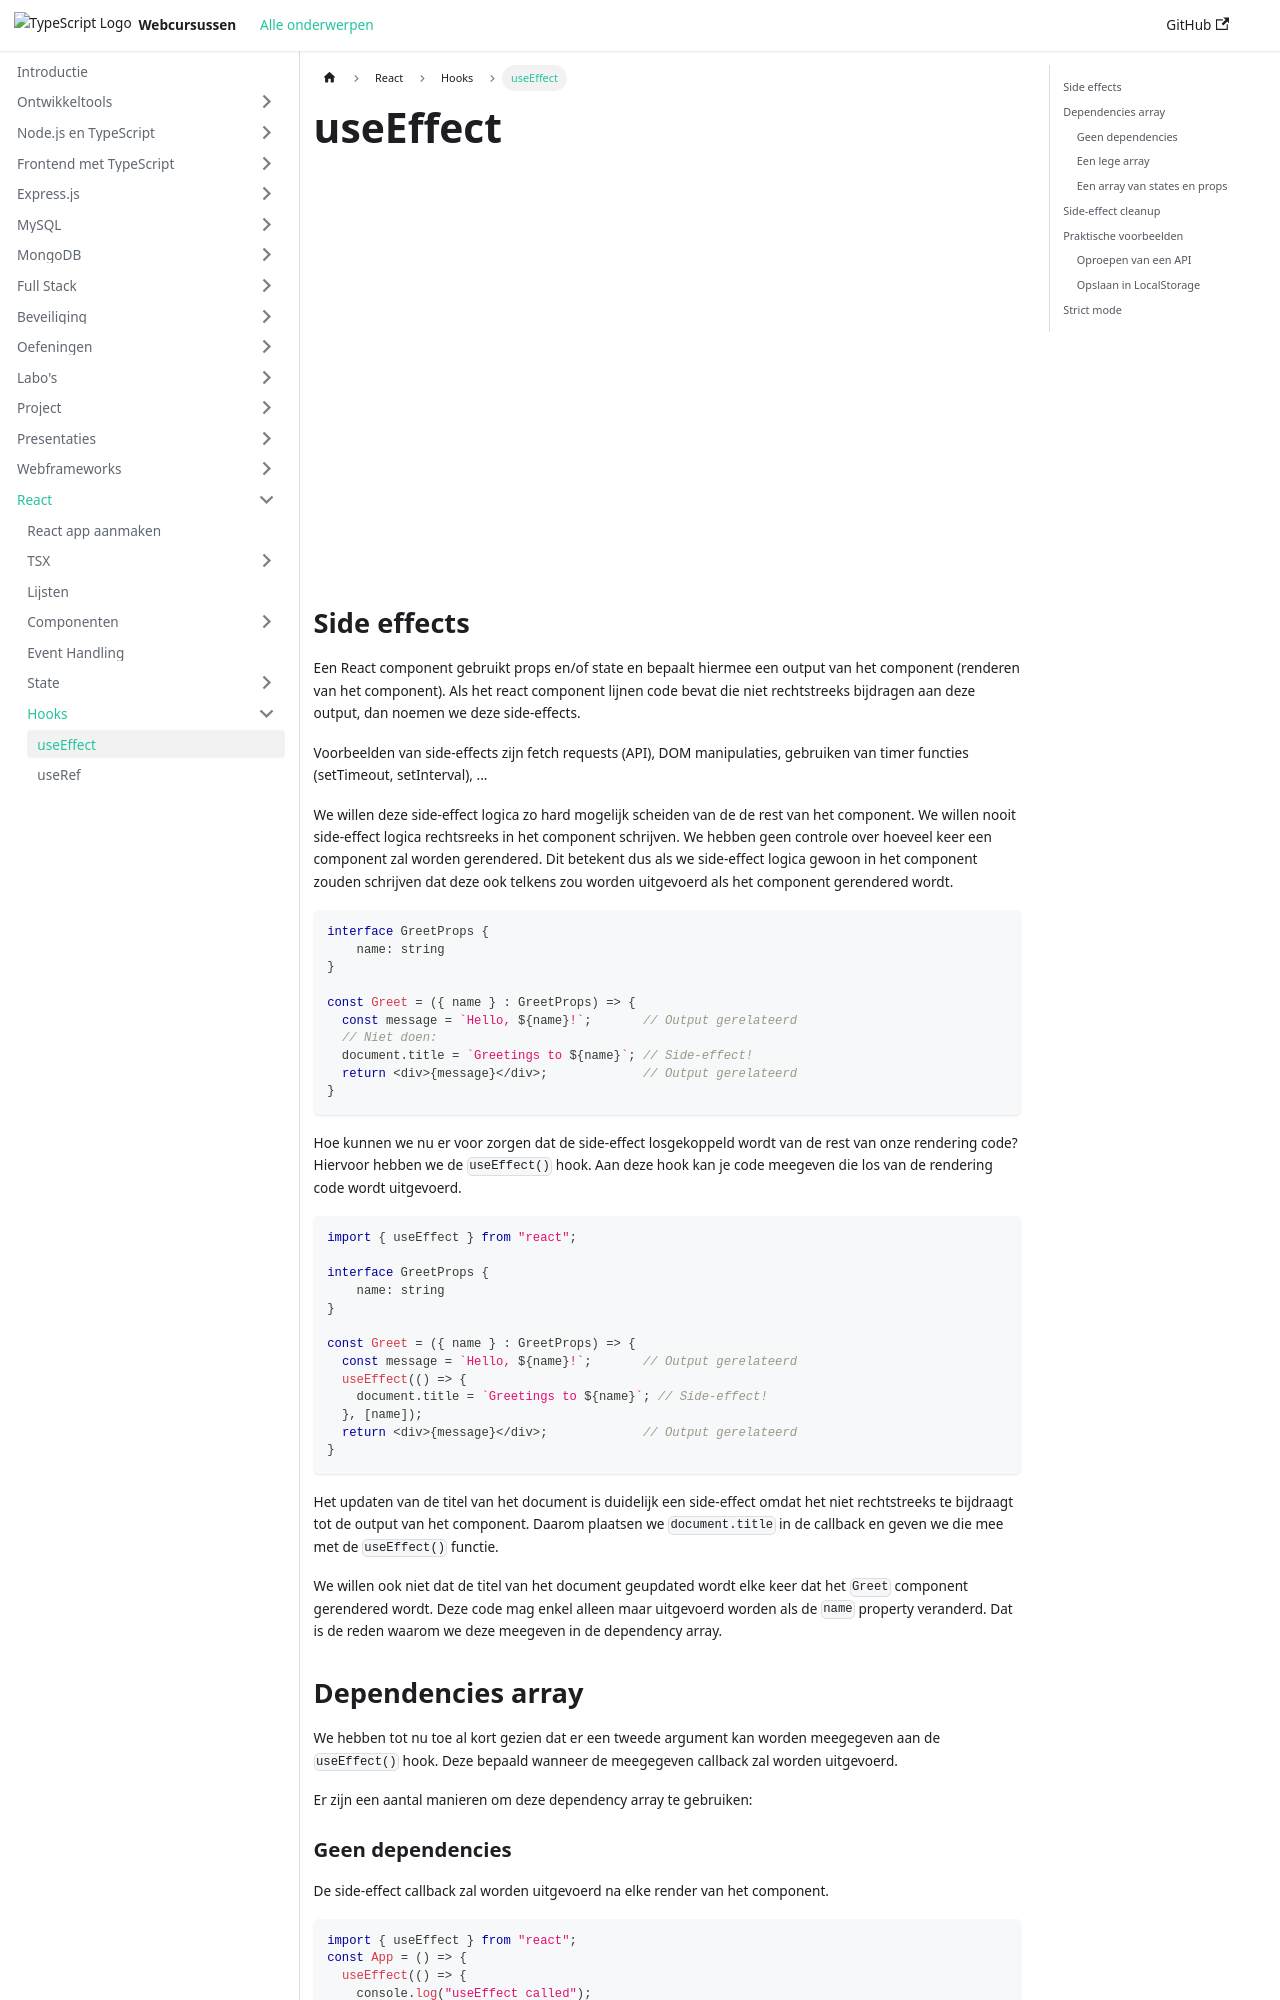

repository: similonap/web-monorepo-docusaurus · page: react/hooks/useEffect.html · generator: docusaurus

---
sidebar_position: 1
---

import YouTubeVideo from '@site/src/components/YouTubeVideo';

# useEffect

<YouTubeVideo src="https://youtu.be/9I2erYzD8T0" title="React - useEffect uitgelegd" />

## Side effects
Een React component gebruikt props en/of state en bepaalt hiermee een output van het component (renderen van het component). Als het react component lijnen code bevat die niet rechtstreeks bijdragen aan deze output, dan noemen we deze side-effects.

Voorbeelden van side-effects zijn fetch requests (API), DOM manipulaties, gebruiken van timer functies (setTimeout, setInterval), ...

We willen deze side-effect logica zo hard mogelijk scheiden van de de rest van het component. We willen nooit side-effect logica rechtsreeks in het component schrijven. We hebben geen controle over hoeveel keer een component zal worden gerendered. Dit betekent dus als we side-effect logica gewoon in het component zouden schrijven dat deze ook telkens zou worden uitgevoerd als het component gerendered wordt.

```typescript codesandbox={"template": "react-non-strict", "filename": "src/App.tsx"}
interface GreetProps {
    name: string
}

const Greet = ({ name } : GreetProps) => {
  const message = `Hello, ${name}!`;       // Output gerelateerd
  // Niet doen:
  document.title = `Greetings to ${name}`; // Side-effect!
  return <div>{message}</div>;             // Output gerelateerd
}
//hide-start
const App = () => {
    return <Greet name="Andie"/>
}

export default App;
//hide-end
```

Hoe kunnen we nu er voor zorgen dat de side-effect losgekoppeld wordt van de rest van onze rendering code? Hiervoor hebben we de `useEffect()` hook. Aan deze hook kan je code meegeven die los van de rendering code wordt uitgevoerd.

```typescript codesandbox={"template": "react-non-strict", "filename": "src/App.tsx"}
import { useEffect } from "react";

interface GreetProps {
    name: string
}

const Greet = ({ name } : GreetProps) => {
  const message = `Hello, ${name}!`;       // Output gerelateerd
  useEffect(() => {
    document.title = `Greetings to ${name}`; // Side-effect!
  }, [name]);
  return <div>{message}</div>;             // Output gerelateerd
}
//hide-start
const App = () => {
    return <Greet name="Andie"/>
}

export default App;
//hide-end
```

Het updaten van de titel van het document is duidelijk een side-effect omdat het niet rechtstreeks te bijdraagt tot de output van het component. Daarom plaatsen we `document.title` in de callback en geven we die mee met de `useEffect()` functie.

We willen ook niet dat de titel van het document geupdated wordt elke keer dat het `Greet` component gerendered wordt. Deze code mag enkel alleen maar uitgevoerd worden als de `name` property veranderd. Dat is de reden waarom we deze meegeven in de dependency array.

## Dependencies array

We hebben tot nu toe al kort gezien dat er een tweede argument kan worden meegegeven aan de `useEffect()` hook. Deze bepaald wanneer de meegegeven callback zal worden uitgevoerd. 

Er zijn een aantal manieren om deze dependency array te gebruiken:
